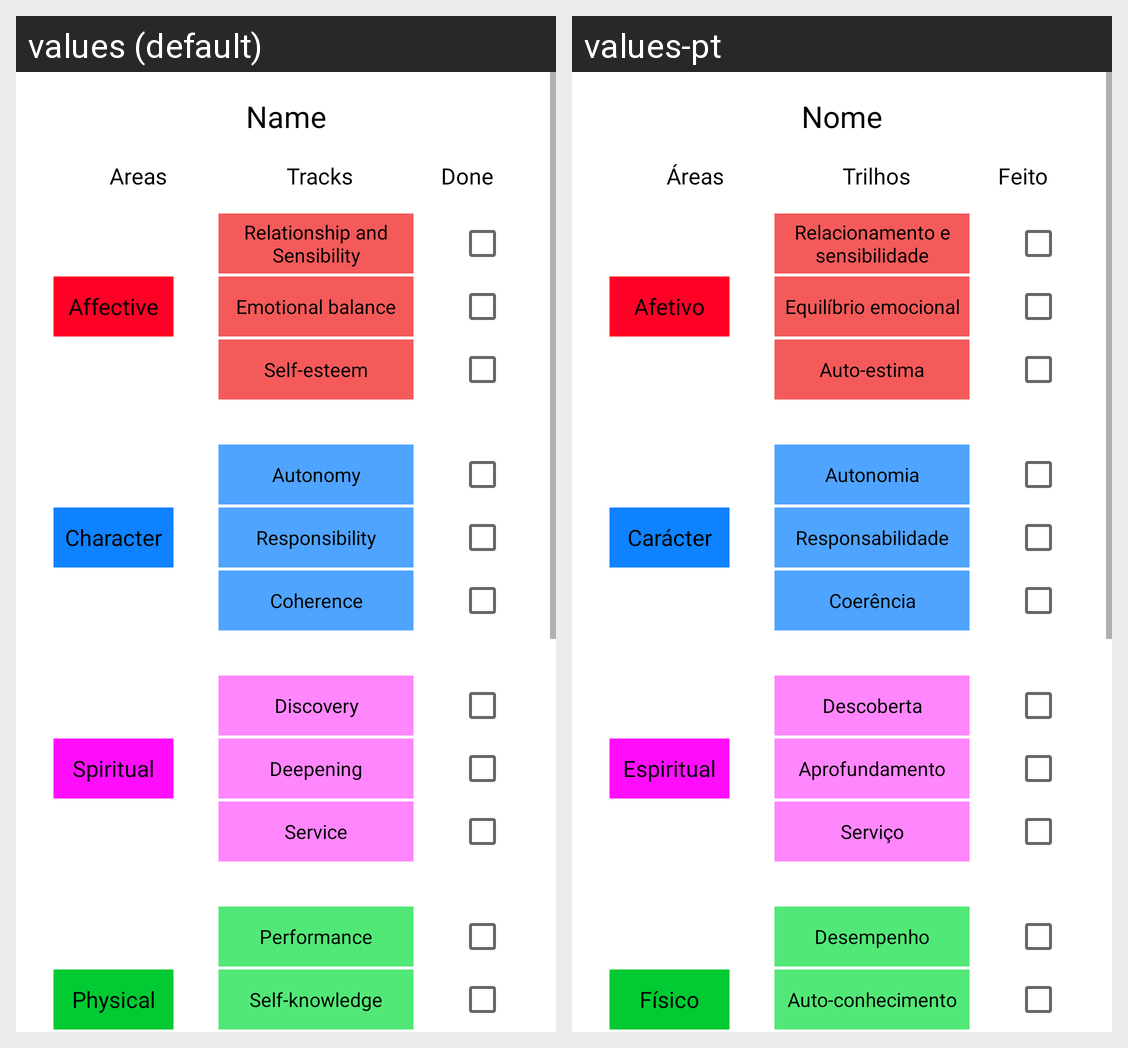

For this localized Android screen grid, give each drawn string resource with its value in every locale shown.
Android screen res/layout/fragment_profile_progress.xml rendered under 2 locales, left to right: values (default), values-pt. Device: Nexus 5 (rendered at 1080×1920; each locale shown at half size, 540×960, under a caption strip naming it); theme Theme.PDM_Projeto.
Strings drawn on this screen, with the default value and each locale's value (text and hints the layout hard-codes, and strings that could not be matched under every locale, appear in the picture but are not listed):

title_name
  values: Name
  values-pt: Nome

profile_progress_area_title
  values: Areas
  values-pt: Áreas

profile_progress_tracks_title
  values: Tracks
  values-pt: Trilhos

profile_progress_done_title
  values: Done
  values-pt: Feito

profile_progress_area_affective
  values: Affective
  values-pt: Afetivo

profile_progress_affective_track_one
  values: Relationship and Sensibility
  values-pt: Relacionamento e sensibilidade

profile_progress_affective_track_two
  values: Emotional balance
  values-pt: Equilíbrio emocional

profile_progress_affective_track_three
  values: Self-esteem
  values-pt: Auto-estima

profile_progress_area_character
  values: Character
  values-pt: Carácter

profile_progress_character_track_one
  values: Autonomy
  values-pt: Autonomia

profile_progress_character_track_two
  values: Responsibility
  values-pt: Responsabilidade

profile_progress_character_track_three
  values: Coherence
  values-pt: Coerência

profile_progress_area_spiritual
  values: Spiritual
  values-pt: Espiritual

profile_progress_spiritual_track_one
  values: Discovery
  values-pt: Descoberta

profile_progress_spiritual_track_two
  values: Deepening
  values-pt: Aprofundamento

profile_progress_spiritual_track_three
  values: Service
  values-pt: Serviço

profile_progress_area_physical
  values: Physical
  values-pt: Físico

profile_progress_physical_track_one
  values: Performance
  values-pt: Desempenho

profile_progress_physical_track_two
  values: Self-knowledge
  values-pt: Auto-conhecimento
